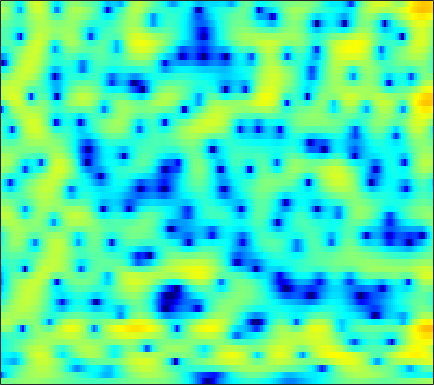

Source data for this figure (header and first rows):
-1.1445, -1.096, -0.97805, -0.81303, -0.66288, -0.44545, -0.22659, -0.058064, 0.15648, 0.34911, 0.51986, 0.63182, 0.75186, 0.8368, 0.87847, 0.90195, 0.89027, 0.85286, 0.77113, 0.65242, 0.5028, 0.37255, 0.18521, -0.023005
-15.53, -12.23, -9.178, -6.972, -5.654, -4.204, -3.01, -2.244, -1.36, -0.6105, 0.0272, 0.4397, 0.9102, 1.296, 1.534, 1.783, 1.957, 2.04, 2.09, 2.071, 1.987, 1.881, 1.69, 1.441
-7.202, -6.972, -6.486, -5.859, -5.33, -4.574, -3.768, -3.152, -2.319, -1.498, -0.7082, -0.1458, 0.5464, 1.159, 1.561, 2.01, 2.355, 2.543, 2.695, 2.732, 2.653, 2.515, 2.229, 1.817
-7.76, -7.993, -8.451, -9.116, -9.766, -10.66, -11.03, -10.46, -8.596, -6.254, -4.022, -2.539, -0.8484, 0.5312, 1.381, 2.282, 2.943, 3.292, 3.578, 3.67, 3.576, 3.392, 3.006, 2.473
-7.659, -7.099, -6.722, -6.741, -6.971, -7.445, -7.714, -7.464, -6.318, -4.526, -2.582, -1.209, 0.396, 1.738, 2.553, 3.397, 3.97, 4.235, 4.361, 4.23, 3.832, 3.345, 2.429, 1.178
-5.905, -5.38, -4.723, -4.14, -3.727, -3.195, -2.66, -2.233, -1.598, -0.8983, -0.1675, 0.3812, 1.086, 1.729, 2.147, 2.606, 2.927, 3.068, 3.108, 2.967, 2.635, 2.247, 1.539, 0.5982
-6.65, -5.946, -5.117, -4.407, -3.941, -3.383, -2.901, -2.574, -2.149, -1.703, -1.239, -0.8723, -0.3739, 0.1148, 0.4648, 0.8878, 1.246, 1.464, 1.68, 1.798, 1.825, 1.79, 1.69, 1.542
-5.486, -4.644, -3.852, -3.414, -3.27, -3.314, -3.556, -3.83, -4.21, -4.408, -4.231, -3.813, -2.969, -2.021, -1.335, -0.5299, 0.1158, 0.4879, 0.8528, 1.099, 1.278, 1.394, 1.554, 1.739
0.2277, 0.5546, 0.743, 0.5993, 0.2357, -0.6883, -2.209, -3.91, -7.457, -14.46, -19.33, -11.08, -5.787, -2.842, -1.417, -0.2058, 0.3902, 0.5121, 0.3025, -0.2464, -1.001, -1.537, -1.856, -1.446
2.36, 2.503, 2.579, 2.5, 2.335, 1.947, 1.402, 0.9328, 0.3169, -0.153, -0.3287, -0.2443, 0.05163, 0.373, 0.53, 0.5221, 0.1725, -0.3672, -1.542, -3.37, -6.163, -9.192, -13.98, -11.9
0.8008, 1.077, 1.396, 1.649, 1.803, 1.938, 1.998, 2.003, 1.972, 1.925, 1.848, 1.778, 1.65, 1.449, 1.233, 0.8252, 0.2704, -0.2444, -1.072, -2.027, -3.014, -3.693, -4.403, -4.793
-1.69, -1.053, -0.2542, 0.4587, 0.9352, 1.493, 1.946, 2.219, 2.496, 2.679, 2.763, 2.762, 2.668, 2.466, 2.241, 1.832, 1.299, 0.8194, 0.0709, -0.7872, -1.742, -2.53, -3.659, -4.891
-5.307, -4.006, -2.49, -1.189, -0.3517, 0.6117, 1.421, 1.934, 2.484, 2.888, 3.154, 3.263, 3.287, 3.176, 3.001, 2.647, 2.145, 1.675, 0.921, 0.01336, -1.068, -2.003, -3.429, -5.131
-7.875, -6.342, -4.524, -2.903, -1.817, -0.5486, 0.521, 1.203, 1.964, 2.555, 2.988, 3.206, 3.362, 3.363, 3.26, 2.987, 2.551, 2.116, 1.393, 0.5067, -0.5334, -1.402, -2.664, -3.995
-9.736, -8.102, -6.001, -4.138, -2.885, -1.401, -0.1489, 0.6439, 1.525, 2.232, 2.775, 3.083, 3.366, 3.499, 3.495, 3.347, 3.024, 2.655, 1.967, 1.052, -0.09768, -1.124, -2.685, -4.389
-12.66, -9.941, -7.05, -4.715, -3.282, -1.735, -0.5185, 0.2049, 0.9804, 1.591, 2.088, 2.425, 2.834, 3.196, 3.417, 3.596, 3.603, 3.463, 3.048, 2.317, 1.191, 0.03648, -2.034, -5.004
-10.93, -8.823, -6.43, -4.57, -3.471, -2.408, -1.795, -1.601, -1.642, -1.916, -2.139, -2.042, -1.387, -0.2585, 0.6897, 1.843, 2.725, 3.178, 3.494, 3.471, 3.117, 2.658, 1.801, 0.7443
-8.553, -7.157, -5.58, -4.42, -3.844, -3.463, -3.59, -4.11, -5.531, -8.251, -13.82, -27.09, -14.51, -7.3, -4.263, -1.506, 0.3869, 1.418, 2.401, 3.025, 3.372, 3.478, 3.449, 3.287
-5.859, -5.151, -4.361, -3.73, -3.41, -3.231, -3.331, -3.601, -4.19, -4.927, -5.558, -5.707, -5.27, -4.207, -3.22, -1.89, -0.6764, 0.13, 1.053, 1.806, 2.395, 2.728, 3.04, 3.207
-3.954, -3.49, -2.929, -2.466, -2.187, -1.95, -1.878, -1.911, -2.065, -2.303, -2.57, -2.73, -2.862, -2.851, -2.729, -2.378, -1.822, -1.286, -0.4663, 0.3951, 1.199, 1.724, 2.305, 2.714
-3.414, -2.789, -1.946, -1.225, -0.7921, -0.3693, -0.1544, -0.1383, -0.3051, -0.7032, -1.335, -1.986, -3.086, -4.442, -5.52, -6.577, -6.385, -5.344, -3.436, -1.567, -0.005114, 0.9491, 1.942, 2.641
-5.54, -3.95, -2.197, -0.8321, -0.06302, 0.6641, 1.082, 1.188, 1.056, 0.6077, -0.2001, -1.098, -2.79, -5.277, -7.992, -13.22, -13.89, -9.582, -5.26, -2.421, -0.4431, 0.6616, 1.747, 2.485
-6.574, -4.504, -2.402, -0.8722, -0.007685, 0.8087, 1.3, 1.484, 1.495, 1.262, 0.7999, 0.33, -0.4372, -1.277, -1.865, -2.409, -2.487, -2.231, -1.6, -0.8625, -0.1775, 0.253, 0.7006, 1.029
-2.63, -1.688, -0.554, 0.3551, 0.875, 1.374, 1.646, 1.722, 1.688, 1.522, 1.275, 1.06, 0.7639, 0.4825, 0.3085, 0.1239, -0.01423, -0.09808, -0.2352, -0.4397, -0.7579, -1.082, -1.57, -2.001
0.8935, 1.373, 1.861, 2.196, 2.316, 2.314, 2.12, 1.865, 1.417, 0.9299, 0.5079, 0.2844, 0.1711, 0.2411, 0.3702, 0.5462, 0.6346, 0.5884, 0.3076, -0.3075, -1.379, -2.583, -4.944, -8.619
2.795, 2.998, 3.103, 3.006, 2.785, 2.251, 1.426, 0.5768, -0.8972, -2.74, -4.667, -5.583, -5.204, -3.557, -2.243, -0.7892, 0.2101, 0.6618, 0.8834, 0.661, -0.01507, -0.8308, -2.324, -4.05
2.135, 2.172, 2.092, 1.804, 1.45, 0.7449, -0.2849, -1.331, -3.231, -6.015, -10.11, -13.4, -11.35, -6.817, -4.34, -2.01, -0.4427, 0.3651, 1.049, 1.367, 1.397, 1.271, 0.9949, 0.6905
0.1942, 0.1607, 0.002836, -0.2538, -0.513, -0.9248, -1.435, -1.874, -2.504, -3.104, -3.517, -3.566, -3.183, -2.367, -1.616, -0.5826, 0.34, 0.9139, 1.501, 1.887, 2.083, 2.121, 2.046, 1.85
-1.948, -2.188, -2.602, -2.968, -3.172, -3.271, -3.188, -3.022, -2.716, -2.329, -1.886, -1.502, -0.9348, -0.3006, 0.1941, 0.85, 1.458, 1.859, 2.299, 2.614, 2.78, 2.806, 2.696, 2.411
-4.142, -5.096, -6.696, -8.369, -9.152, -8.896, -7.429, -6.158, -4.609, -3.313, -2.228, -1.518, -0.6672, 0.0985, 0.6457, 1.308, 1.907, 2.305, 2.757, 3.099, 3.313, 3.378, 3.317, 3.068
-4.66, -6.12, -9.043, -13.91, -18.97, -16.13, -10.82, -8.324, -6.079, -4.56, -3.418, -2.703, -1.834, -1.015, -0.4284, 0.3273, 1.031, 1.522, 2.111, 2.619, 3.04, 3.277, 3.472, 3.493
-1.949, -2.536, -3.5, -4.504, -5.066, -5.454, -5.449, -5.381, -5.399, -5.534, -5.653, -5.566, -5.05, -4.142, -3.377, -2.37, -1.479, -0.8799, -0.1164, 0.6615, 1.463, 2.054, 2.767, 3.319
1.021, 0.9218, 0.6141, 0.1161, -0.3549, -1.141, -2.183, -3.207, -5.114, -7.998, -12.74, -17.4, -14.74, -9.81, -7.647, -6.056, -5.458, -5.414, -5.315, -4.428, -2.628, -1.051, 0.8589, 2.368
2.202, 2.299, 2.223, 1.938, 1.567, 0.8756, -0.1025, -1.043, -2.615, -4.575, -6.634, -7.722, -7.849, -7.011, -6.495, -6.471, -7.646, -9.732, -15.96, -17.51, -8.242, -4.423, -1.094, 1.119
1.327, 1.487, 1.545, 1.45, 1.283, 0.944, 0.4849, 0.06439, -0.5537, -1.191, -1.762, -2.099, -2.427, -2.653, -2.809, -3.108, -3.512, -3.817, -3.993, -3.573, -2.547, -1.549, -0.2377, 0.8653
-0.3739, -0.2351, -0.1346, -0.1255, -0.1435, -0.1996, -0.2561, -0.2929, -0.3335, -0.3489, -0.354, -0.3529, -0.3394, -0.3336, -0.3345, -0.3453, -0.3541, -0.3435, -0.2754, -0.1065, 0.1547, 0.3832, 0.6945, 0.9372
-2.132, -2.126, -2.213, -2.334, -2.394, -2.339, -2.09, -1.769, -1.227, -0.6345, -0.06115, 0.3249, 0.7678, 1.115, 1.305, 1.484, 1.578, 1.601, 1.584, 1.51, 1.401, 1.287, 1.1, 0.8716
-3.441, -3.82, -4.68, -5.827, -6.716, -7.288, -6.51, -5.224, -3.266, -1.5, -0.04299, 0.8427, 1.762, 2.425, 2.772, 3.05, 3.139, 3.095, 2.897, 2.546, 2.054, 1.617, 0.9565, 0.2714
-3.575, -4.248, -5.781, -8.437, -11.82, -20.16, -13.9, -8.581, -4.246, -1.383, 0.6506, 1.79, 2.917, 3.673, 4.043, 4.284, 4.263, 4.079, 3.606, 2.881, 1.88, 0.9504, -0.5149, -2.184
-3.382, -3.656, -4.039, -4.443, -4.636, -4.458, -3.571, -2.527, -0.9338, 0.5939, 1.885, 2.672, 3.471, 3.999, 4.22, 4.297, 4.116, 3.797, 3.123, 2.121, 0.7355, -0.6418, -3.063, -6.572
-5.4, -5.154, -4.326, -3.306, -2.496, -1.464, -0.4554, 0.2529, 1.131, 1.903, 2.507, 2.864, 3.189, 3.367, 3.396, 3.306, 3.045, 2.728, 2.118, 1.245, 0.08237, -0.9947, -2.69, -4.603
-18.01, -12.5, -6.757, -3.314, -1.543, 0.1742, 1.342, 1.971, 2.506, 2.748, 2.757, 2.636, 2.389, 2.118, 1.958, 1.801, 1.679, 1.561, 1.268, 0.7805, 0.06265, -0.592, -1.577, -2.581
-3.589, -2.858, -1.055, 0.7561, 1.887, 3.028, 3.717, 3.952, 3.881, 3.347, 2.361, 1.308, -0.3823, -1.965, -2.543, -2.173, -1.177, -0.5226, -0.01863, 0.01571, -0.3996, -1.003, -2.135, -3.512
2.512, 2.797, 3.263, 3.803, 4.171, 4.497, 4.587, 4.422, 3.854, 2.793, 1.049, -0.8671, -4.741, -11.88, -17.93, -9.36, -4.98, -3.276, -2.119, -1.882, -2.361, -3.158, -4.864, -7.526
2.786, 3.005, 3.309, 3.594, 3.76, 3.876, 3.822, 3.646, 3.187, 2.444, 1.397, 0.4434, -0.9457, -2.182, -2.758, -2.95, -2.797, -2.668, -2.723, -3.162, -4.017, -4.891, -6.33, -8.027
1.361, 1.62, 2.008, 2.373, 2.624, 2.914, 3.094, 3.155, 3.098, 2.873, 2.508, 2.152, 1.599, 1.026, 0.5903, 0.01631, -0.5941, -1.117, -1.976, -3.056, -4.396, -5.591, -7.33, -9.034
-1.407, -1.044, -0.4563, 0.2438, 0.8086, 1.547, 2.218, 2.634, 3.06, 3.325, 3.422, 3.388, 3.215, 2.894, 2.561, 1.978, 1.233, 0.5283, -0.6198, -2.063, -3.892, -5.595, -8.509, -12.64
-7.042, -6.714, -5.67, -4.03, -2.687, -0.9936, 0.4778, 1.396, 2.387, 3.131, 3.629, 3.859, 3.984, 3.898, 3.703, 3.263, 2.603, 1.963, 0.8988, -0.4317, -2.048, -3.449, -5.602, -7.93
-18.43, -24.67, -17.2, -10.33, -7.056, -3.893, -1.591, -0.2425, 1.18, 2.248, 3.033, 3.458, 3.819, 3.96, 3.921, 3.681, 3.217, 2.731, 1.889, 0.8506, -0.3423, -1.308, -2.602, -3.769
-12.1, -11.86, -10.36, -7.904, -6.031, -3.86, -2.057, -0.9246, 0.3468, 1.379, 2.237, 2.762, 3.303, 3.664, 3.795, 3.776, 3.52, 3.162, 2.466, 1.524, 0.3509, -0.6534, -2.073, -3.45
-6.064, -5.533, -4.758, -3.914, -3.283, -2.498, -1.787, -1.289, -0.6115, 0.1527, 1.015, 1.694, 2.562, 3.287, 3.695, 4.006, 4.027, 3.826, 3.265, 2.324, 0.942, -0.4321, -2.852, -6.222
-3.15, -2.763, -2.414, -2.321, -2.435, -2.826, -3.556, -4.245, -5.003, -4.735, -3.199, -1.652, 0.3224, 1.914, 2.834, 3.691, 4.136, 4.216, 3.974, 3.333, 2.275, 1.162, -0.7813, -3.26
-2.943, -2.62, -2.492, -2.749, -3.239, -4.42, -6.47, -8.951, -15.16, -20.89, -10.26, -6.194, -2.673, -0.3053, 0.9816, 2.207, 2.976, 3.299, 3.424, 3.24, 2.796, 2.33, 1.591, 0.8555
-2.853, -2.59, -2.527, -2.749, -3.099, -3.817, -4.713, -5.394, -6.056, -5.936, -4.938, -3.82, -2.223, -0.7452, 0.1915, 1.192, 1.91, 2.262, 2.518, 2.549, 2.39, 2.194, 1.864, 1.525
-1.432, -1.373, -1.47, -1.747, -2.042, -2.486, -2.916, -3.172, -3.299, -3.108, -2.586, -2.019, -1.125, -0.1862, 0.4707, 1.226, 1.786, 2.063, 2.239, 2.202, 1.985, 1.719, 1.294, 0.8395
0.7718, 0.5623, 0.1677, -0.3872, -0.9026, -1.681, -2.519, -3.088, -3.549, -3.487, -2.789, -1.976, -0.7391, 0.4463, 1.229, 2.057, 2.603, 2.822, 2.843, 2.561, 1.993, 1.379, 0.3568, -0.8114
2.338, 1.953, 1.333, 0.5392, -0.2453, -1.673, -3.725, -5.86, -9.736, -11.42, -7.24, -4.142, -1.081, 1.059, 2.231, 3.311, 3.924, 4.097, 3.962, 3.402, 2.384, 1.306, -0.6843, -3.501
0.6293, 0.2915, -0.09469, -0.5127, -0.9449, -1.831, -3.194, -4.569, -6.506, -6.926, -4.697, -2.557, -0.07982, 1.793, 2.827, 3.768, 4.244, 4.308, 4.025, 3.314, 2.163, 1.005, -0.942, -3.316
